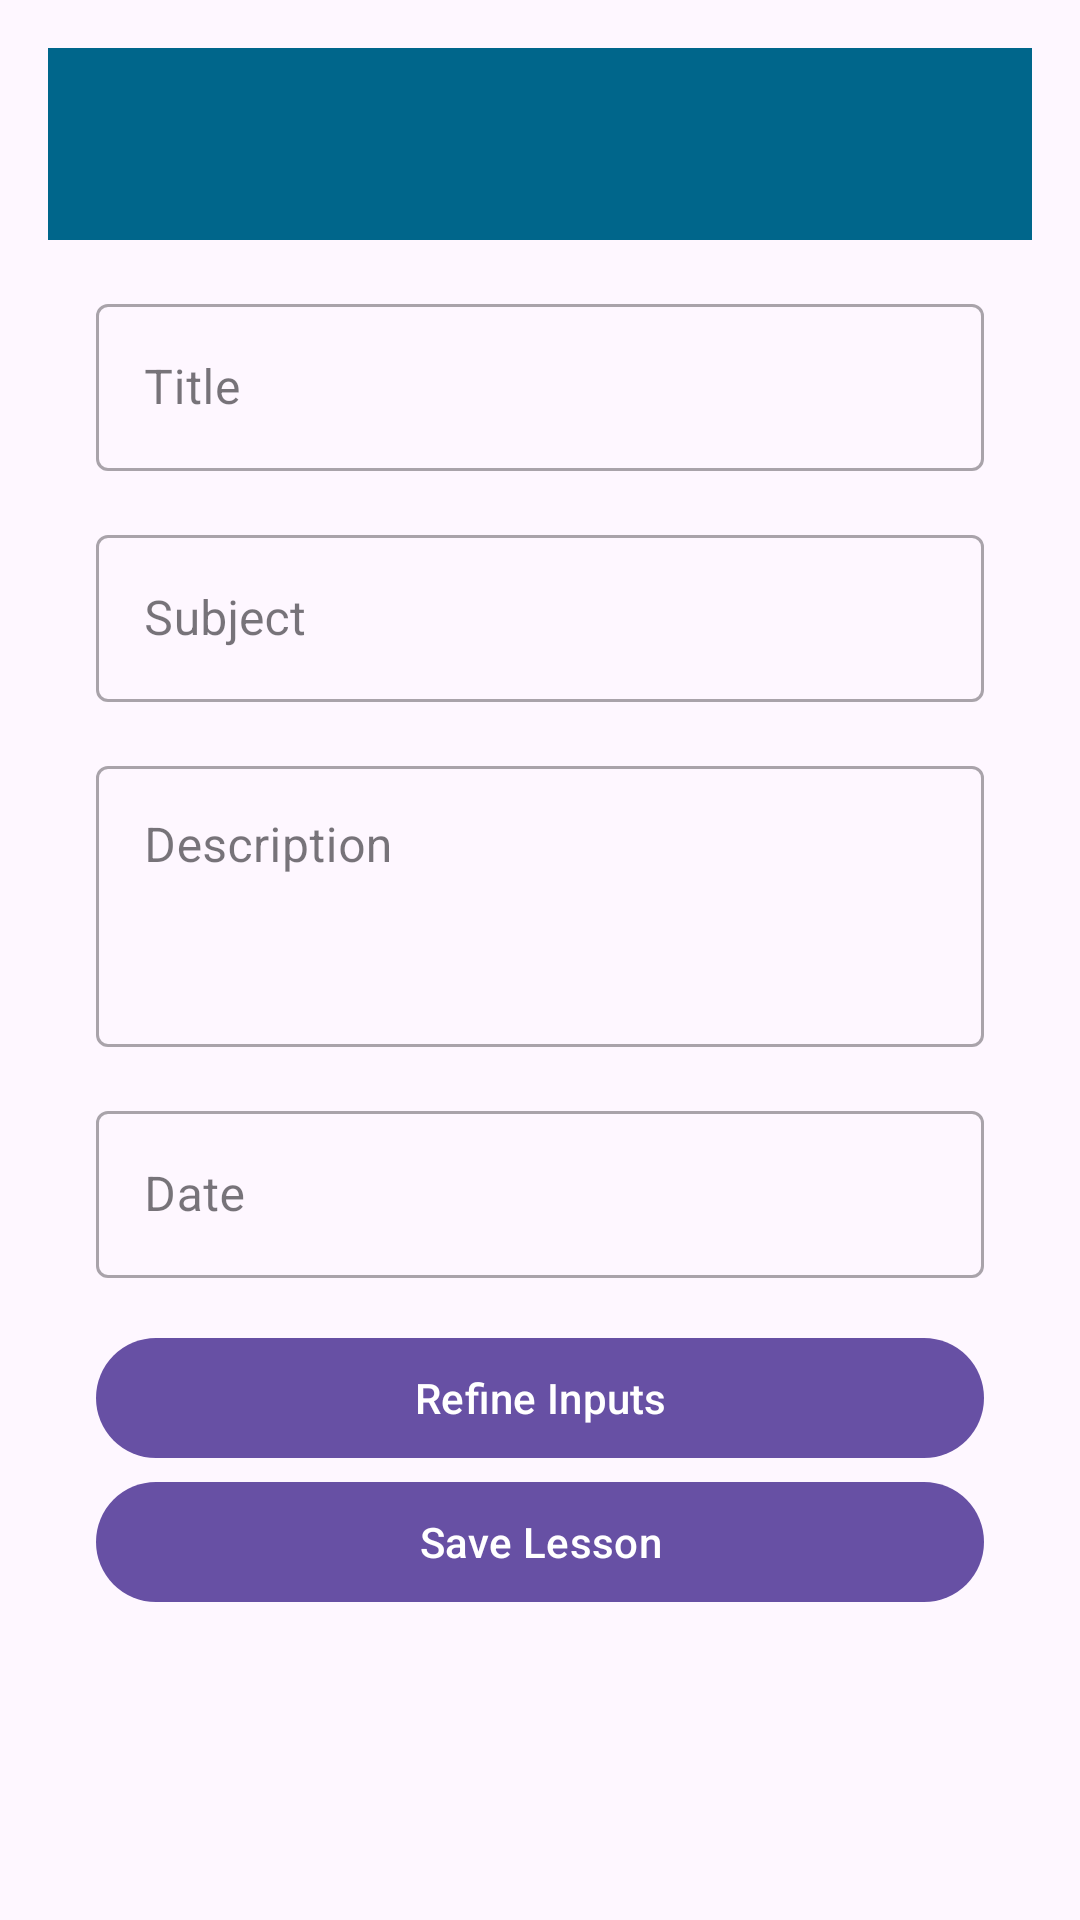

Reconstruct the res/layout file that produces this screen, plus the resources it refers to.
<!-- AndroidManifest.xml: application theme Theme.LessonManager -->
<!-- res/layout/activity_add_lesson.xml -->
<LinearLayout xmlns:android="http://schemas.android.com/apk/res/android"
    xmlns:app="http://schemas.android.com/apk/res-auto"
    android:layout_width="match_parent"
    android:layout_height="match_parent"
    android:orientation="vertical"
    android:padding="16dp">

    <androidx.appcompat.widget.Toolbar
        android:id="@+id/toolbar"
        android:layout_width="match_parent"
        android:layout_height="?attr/actionBarSize"
        android:background="@color/material_dynamic_primary40"
        android:theme="@style/ThemeOverlay.MaterialComponents.Dark.ActionBar" />

    <ScrollView
        android:layout_width="match_parent"
        android:layout_height="match_parent">

        <LinearLayout
            android:layout_width="match_parent"
            android:layout_height="wrap_content"
            android:orientation="vertical"
            android:padding="16dp">

            <com.google.android.material.textfield.TextInputLayout
                android:layout_width="match_parent"
                android:layout_height="wrap_content"
                android:layout_marginBottom="16dp"
                style="@style/Widget.MaterialComponents.TextInputLayout.OutlinedBox">

                <com.google.android.material.textfield.TextInputEditText
                    android:id="@+id/titleInput"
                    android:layout_width="match_parent"
                    android:layout_height="wrap_content"
                    android:hint="Title" />

            </com.google.android.material.textfield.TextInputLayout>

            <com.google.android.material.textfield.TextInputLayout
                android:layout_width="match_parent"
                android:layout_height="wrap_content"
                android:layout_marginBottom="16dp"
                style="@style/Widget.MaterialComponents.TextInputLayout.OutlinedBox">

                <com.google.android.material.textfield.TextInputEditText
                    android:id="@+id/subjectInput"
                    android:layout_width="match_parent"
                    android:layout_height="wrap_content"
                    android:hint="Subject" />

            </com.google.android.material.textfield.TextInputLayout>

            <com.google.android.material.textfield.TextInputLayout
                android:layout_width="match_parent"
                android:layout_height="wrap_content"
                android:layout_marginBottom="16dp"
                style="@style/Widget.MaterialComponents.TextInputLayout.OutlinedBox">

                <com.google.android.material.textfield.TextInputEditText
                    android:id="@+id/descriptionInput"
                    android:layout_width="match_parent"
                    android:layout_height="wrap_content"
                    android:hint="Description"
                    android:minLines="3"
                    android:gravity="top" />

            </com.google.android.material.textfield.TextInputLayout>

            <com.google.android.material.textfield.TextInputLayout
                android:layout_width="match_parent"
                android:layout_height="wrap_content"
                android:layout_marginBottom="16dp"
                style="@style/Widget.MaterialComponents.TextInputLayout.OutlinedBox">

                <com.google.android.material.textfield.TextInputEditText
                    android:id="@+id/dateInput"
                    android:layout_width="match_parent"
                    android:layout_height="wrap_content"
                    android:hint="Date"
                    android:focusable="false"
                    android:clickable="true" />

            </com.google.android.material.textfield.TextInputLayout>

            <com.google.android.material.button.MaterialButton
                android:id="@+id/refineButton"
                android:layout_width="match_parent"
                android:layout_height="wrap_content"
                android:text="Refine Inputs" />

            <com.google.android.material.button.MaterialButton
                android:id="@+id/saveButton"
                android:layout_width="match_parent"
                android:layout_height="wrap_content"
                android:text="Save Lesson" />

        </LinearLayout>

    </ScrollView>

    <ProgressBar
        android:id="@+id/progressBar"
        android:layout_width="wrap_content"
        android:layout_height="wrap_content"
        android:layout_gravity="center"
        android:visibility="gone" />

</LinearLayout>
<!-- resources referenced by this layout -->
<resources>
  <style name="Theme.LessonManager" parent="Base.Theme.LessonManager" />
  <style name="Base.Theme.LessonManager" parent="Theme.Material3.DayNight.NoActionBar">
          
          
      </style>
</resources>
